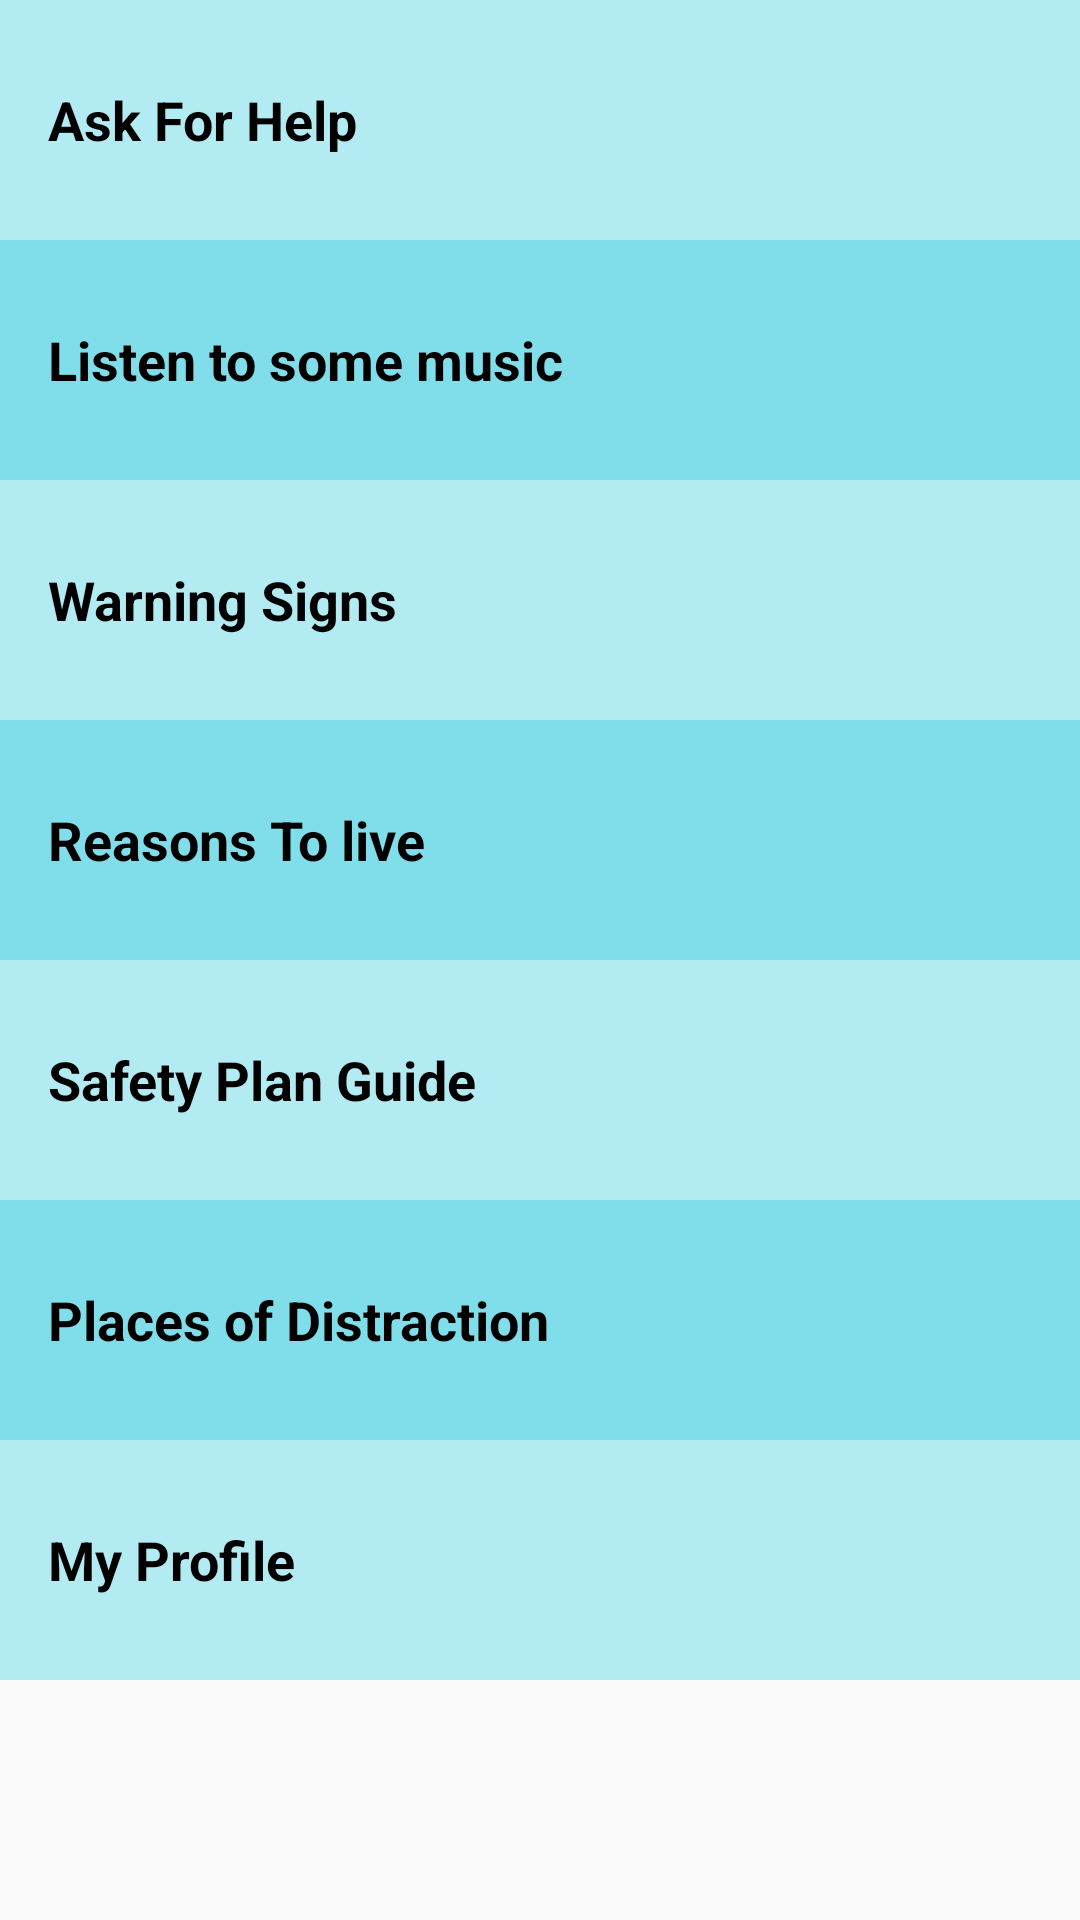

This screen was rendered from an Android layout file. Write that file and the resources it references.
<!-- AndroidManifest.xml: application theme AppTheme -->
<!-- res/layout/activity_main.xml -->
<?xml version="1.0" encoding="utf-8"?>
    <ScrollView
    android:layout_width="match_parent"
    android:layout_height="match_parent"
    xmlns:android="http://schemas.android.com/apk/res/android"
    xmlns:tools="http://schemas.android.com/tools"
    tools:context=".MainActivity">

<LinearLayout

    android:layout_width="match_parent"
    android:layout_height="match_parent"
    android:background="@color/tan_background"
    android:orientation="vertical"
    >

    <TextView
        android:id="@+id/button_ask_for_help"
        style="@style/CategoryStyle"
        android:background="@color/AskForHelp"
        android:text="Ask For Help" />





    <TextView
        android:id="@+id/button_listen_to_some_music"
        style="@style/CategoryStyle"
        android:background="@color/Music"
        android:text="Listen to some music" />

    <TextView
        android:id="@+id/button_warning_signs"
        style="@style/CategoryStyle"
        android:background="@color/Warning"
        android:text="Warning Signs" />

    <TextView
        android:id="@+id/button_reasons"
        style="@style/CategoryStyle"
        android:background="@color/Reasons"
        android:text="Reasons To live" />

    <TextView
        android:id="@+id/button_safety"
        style="@style/CategoryStyle"
        android:background="@color/Safety"
        android:text="Safety Plan Guide" />

    <TextView
        android:id="@+id/button_places"
        style="@style/CategoryStyle"
        android:background="@color/Places"
        android:text="Places of Distraction" />

    <TextView
        android:id="@+id/button_profile"
        style="@style/CategoryStyle"
        android:background="@color/Profile"
        android:text="My Profile" />


</LinearLayout>
</ScrollView>
<!-- resources referenced by this layout -->
<resources>
  <color name="AskForHelp">#B2EBF2</color>
  <color name="Music">#80DEEA</color>
  <color name="Places">#80DEEA</color>
  <color name="Profile">#B2EBF2</color>
  <color name="Reasons">#80DEEA</color>
  <color name="Safety">#B2EBF2</color>
  <color name="Warning">#B2EBF2</color>
  <color name="tan_background">#FFF7DA</color>
  <style name="CategoryStyle">
          <item name="android:layout_width">match_parent</item>
          <item name="android:layout_height">80dp</item>
          <item name="android:gravity">center_vertical</item>
          <item name="android:padding">16dp</item>
          <item name="android:textColor">@android:color/black</item>
          <item name="android:textStyle">bold</item>
          <item name="android:textAppearance">?android:textAppearanceMedium</item>
      </style>
  <style name="AppTheme" parent="Theme.AppCompat.Light">
          
          <item name="colorPrimary">#BA68C8</item>
          
          <item name="colorButtonNormal">#D6F6D6</item>
      </style>
</resources>
